Dataset: data (GitHub, saiwho/ikea-dataset-classification). Classes: bed, chair, dinnerware, wardrobe.

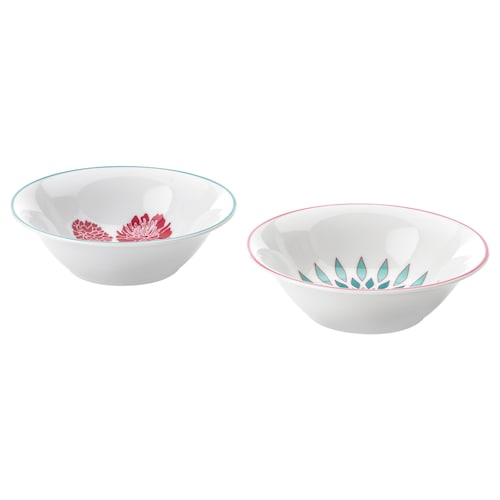
Label: dinnerware

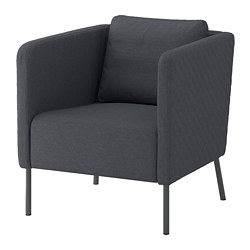
Label: chair

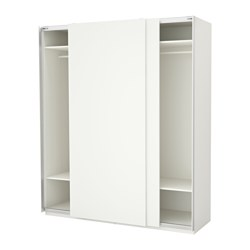
Label: wardrobe

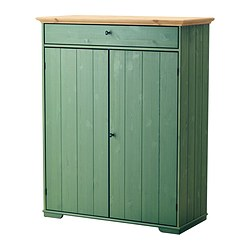
Label: wardrobe

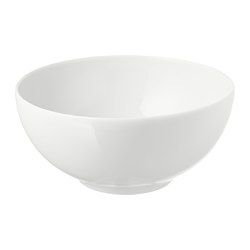
Label: dinnerware

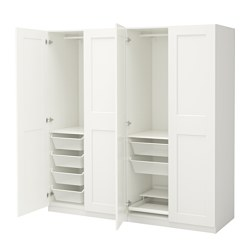
Label: wardrobe
